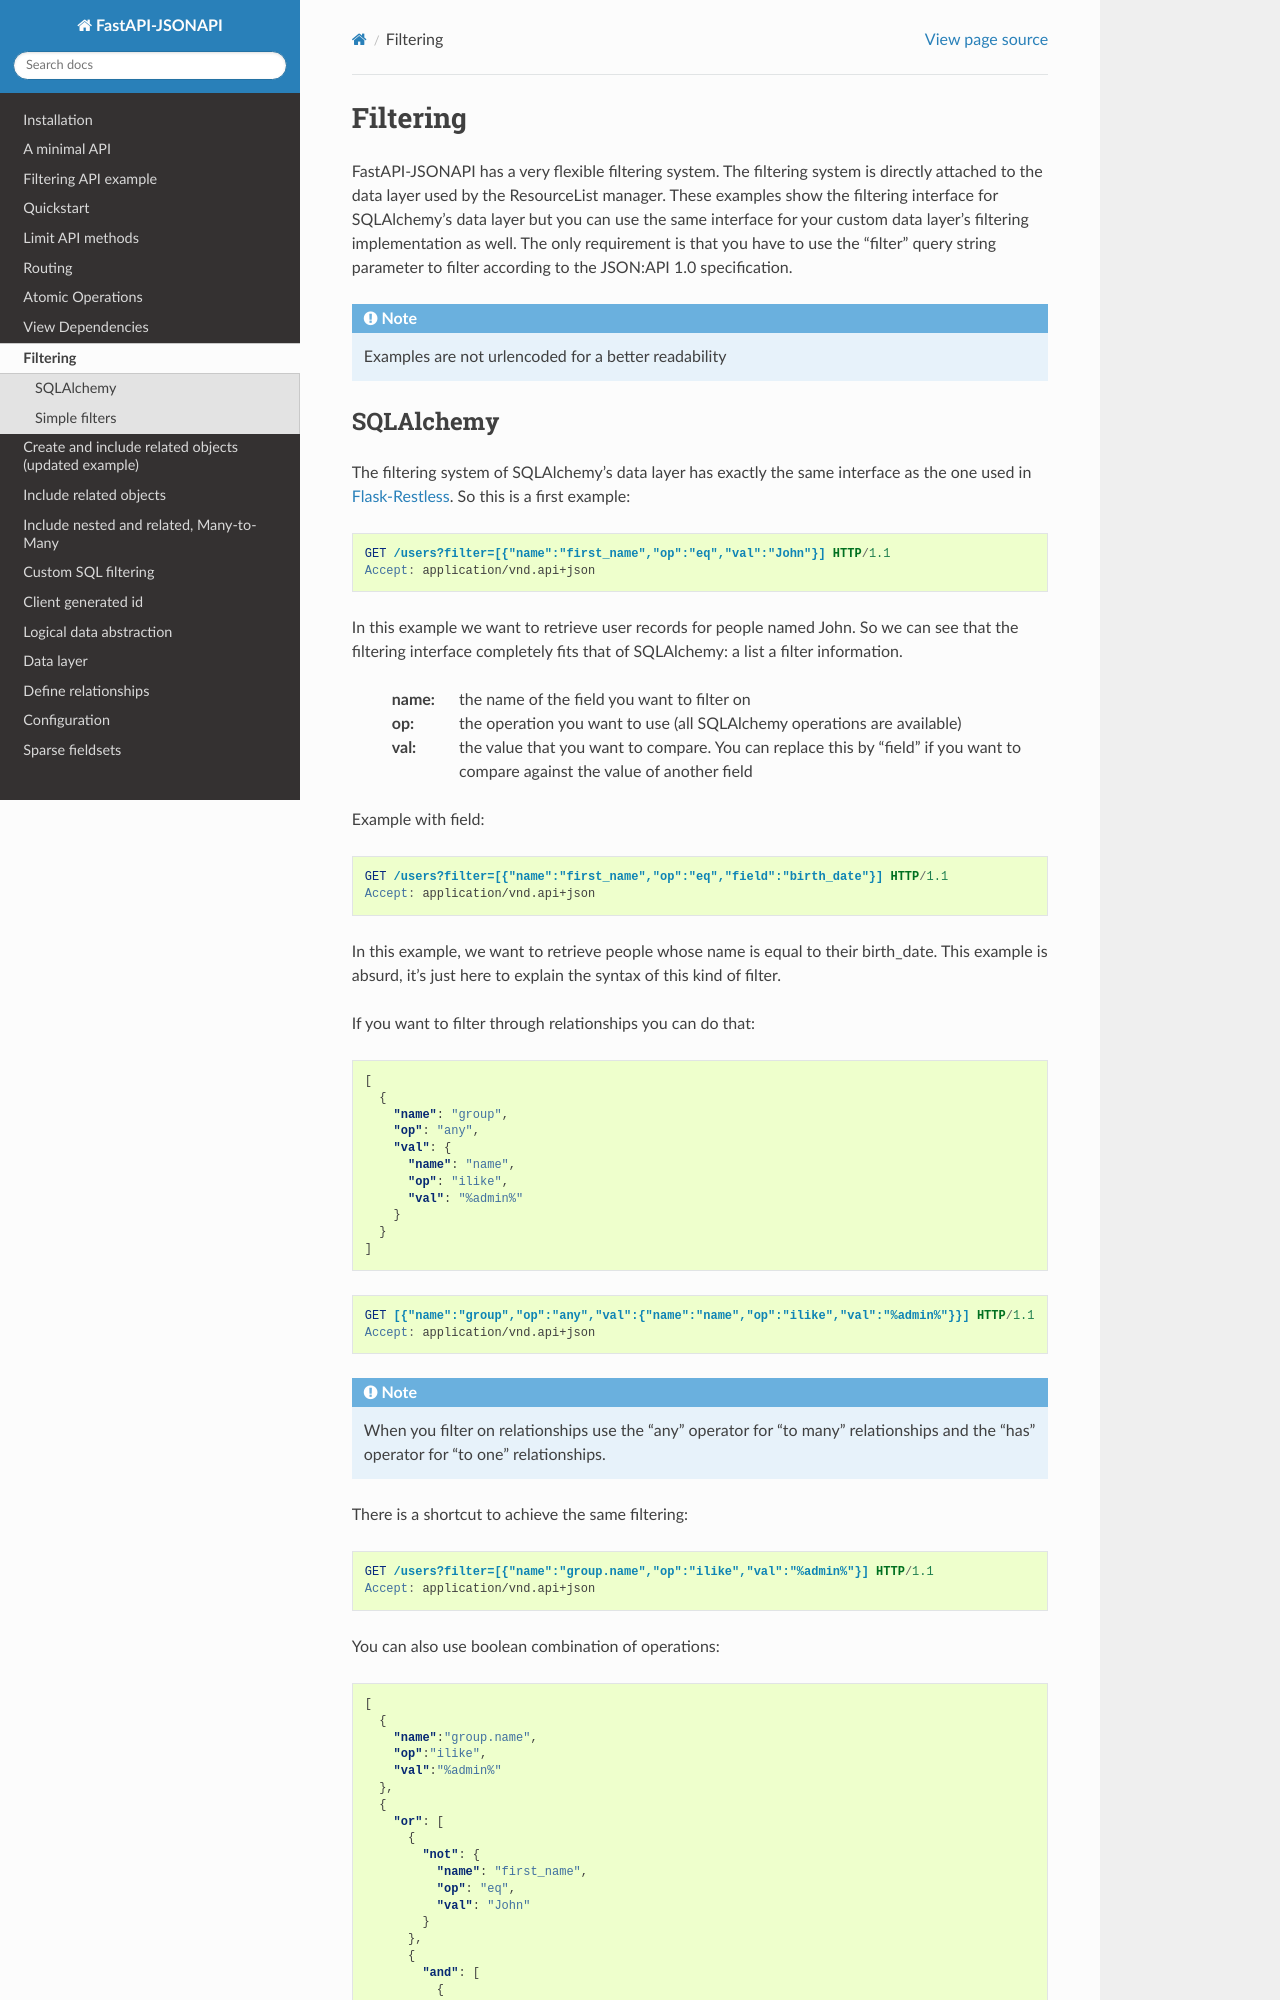

repository: mts-ai/FastAPI-JSONAPI · page: filtering.html · generator: sphinx

.. _filtering:

Filtering
=========

.. currentmodule:: fastapi_jsonapi

FastAPI-JSONAPI has a very flexible filtering system.
The filtering system is directly attached to the data layer used by the ResourceList manager.
These examples show the filtering interface for SQLAlchemy's data layer
but you can use the same interface for your custom data layer's filtering implementation as well.
The only requirement is that you have to use the "filter" query string parameter
to filter according to the JSON:API 1.0 specification.

.. note::

    Examples are not urlencoded for a better readability
